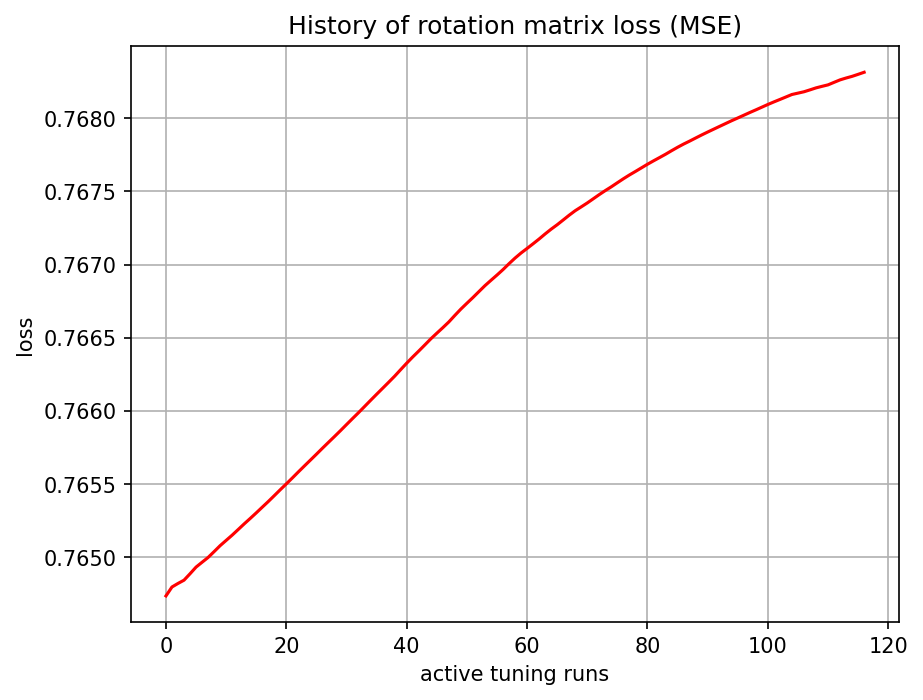

Source data for this figure (header and first rows):
, 0
0, 0.7647
1, 0.7648
2, 0.7648
3, 0.7648
4, 0.7649
5, 0.7649
6, 0.765
7, 0.765
8, 0.765
9, 0.7651
10, 0.7651
11, 0.7652
12, 0.7652
13, 0.7652
14, 0.7653
15, 0.7653
16, 0.7653
17, 0.7654
18, 0.7654
19, 0.7655
20, 0.7655
21, 0.7655
22, 0.7656
23, 0.7656
24, 0.7657
25, 0.7657
26, 0.7657
27, 0.7658
28, 0.7658
29, 0.7659
30, 0.7659
31, 0.7659
32, 0.766
33, 0.766
34, 0.7661
35, 0.7661
36, 0.7662
37, 0.7662
38, 0.7662
39, 0.7663
40, 0.7663
41, 0.7664
42, 0.7664
43, 0.7665
44, 0.7665
45, 0.7665
46, 0.7666
47, 0.7666
48, 0.7667
49, 0.7667
50, 0.7667
51, 0.7668
52, 0.7668
53, 0.7669
54, 0.7669
55, 0.7669
56, 0.767
57, 0.767
58, 0.767
59, 0.7671
... 57 more rows
